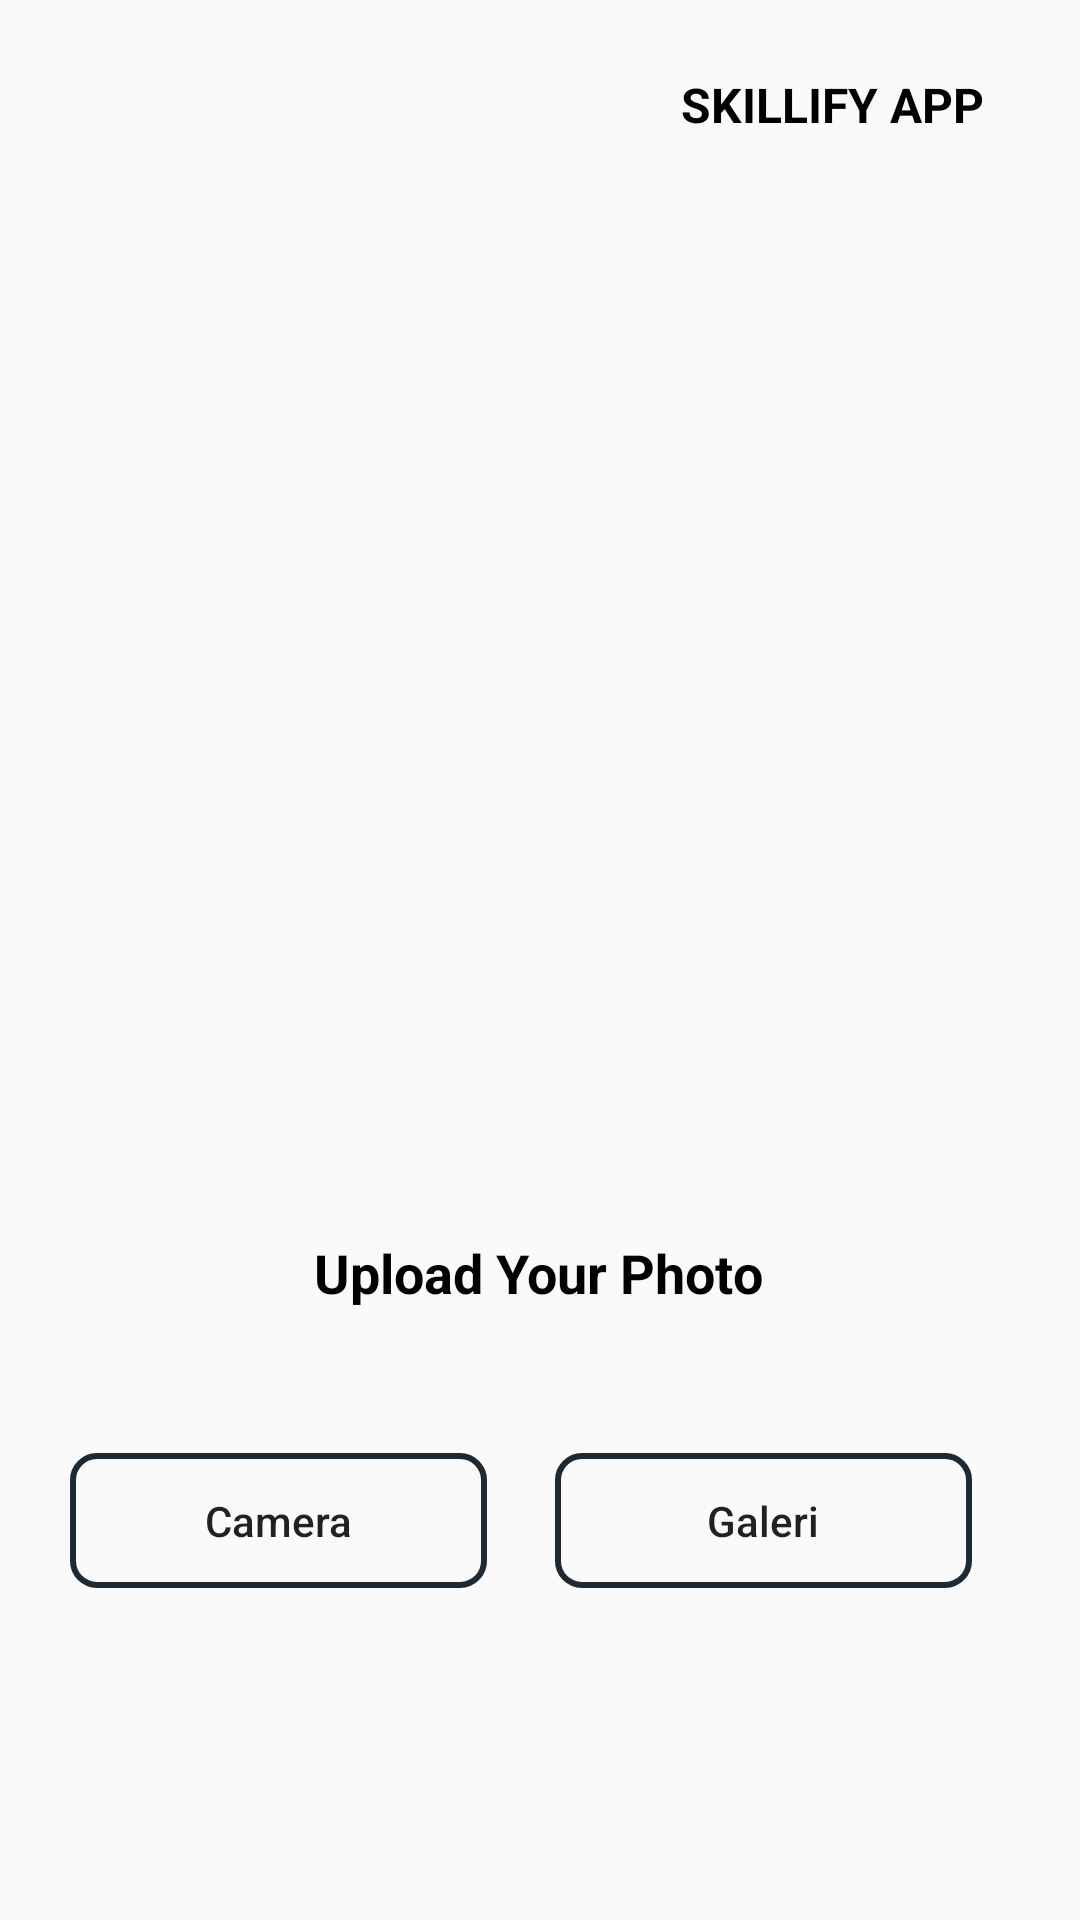

Layout XML and referenced resources for this Android screen:
<!-- AndroidManifest.xml: activity theme Theme.FirstActivity -->
<!-- res/layout/activity_upload_photo.xml -->
<?xml version="1.0" encoding="utf-8"?>
<androidx.constraintlayout.widget.ConstraintLayout xmlns:android="http://schemas.android.com/apk/res/android"
    xmlns:app="http://schemas.android.com/apk/res-auto"
    xmlns:tools="http://schemas.android.com/tools"
    android:layout_width="match_parent"
    android:layout_height="match_parent"
    tools:context=".ui.splash.UploadPhotoActivity">

    <TextView
        android:id="@+id/tv_app_name"
        android:layout_width="wrap_content"
        android:layout_height="wrap_content"
        android:layout_marginTop="24dp"
        android:text="@string/app_name"
        android:textAllCaps="true"
        android:textColor="@color/black"
        android:textSize="16sp"
        android:textStyle="bold"
        app:layout_constraintEnd_toEndOf="parent"
        app:layout_constraintHorizontal_bias="0.876"
        app:layout_constraintStart_toStartOf="parent"
        app:layout_constraintTop_toTopOf="parent" />

    <ImageView
        android:id="@+id/first_photo"
        android:layout_width="251dp"
        android:layout_height="232dp"
        android:layout_marginTop="132dp"
        android:src="@drawable/upload"
        app:layout_constraintEnd_toEndOf="parent"
        app:layout_constraintStart_toStartOf="parent"
        app:layout_constraintTop_toTopOf="parent" />

    <TextView
        android:id="@+id/tv_upload_first"
        android:layout_width="wrap_content"
        android:layout_height="wrap_content"
        android:layout_marginTop="48dp"
        android:text="Upload Your Photo"
        android:textColor="@color/black"
        android:textSize="18dp"
        android:textStyle="bold"
        app:layout_constraintEnd_toEndOf="parent"
        app:layout_constraintHorizontal_bias="0.497"
        app:layout_constraintStart_toStartOf="parent"
        app:layout_constraintTop_toBottomOf="@id/first_photo" />

    <Button
        android:id="@+id/btn_camera"
        android:layout_width="139dp"
        android:layout_height="45dp"
        android:layout_marginTop="48dp"
        android:background="@drawable/bg_btn_2"
        android:text="@string/camera"
        android:textAllCaps="false"
        app:layout_constraintEnd_toStartOf="@+id/btn_galeri"
        app:layout_constraintHorizontal_bias="0.506"
        app:layout_constraintStart_toStartOf="parent"
        app:layout_constraintTop_toBottomOf="@+id/tv_upload_first" />

    <Button
        android:id="@+id/btn_galeri"
        android:layout_width="139dp"
        android:layout_height="45dp"
        android:layout_marginTop="48dp"
        android:layout_marginEnd="36dp"
        android:background="@drawable/bg_btn_2"
        android:text="@string/galeri"
        android:textAllCaps="false"
        app:layout_constraintEnd_toEndOf="parent"
        app:layout_constraintTop_toBottomOf="@+id/tv_upload_first" />

</androidx.constraintlayout.widget.ConstraintLayout>
<!-- resources referenced by this layout -->
<resources>
  <color name="black">#FF000000</color>
  <!-- drawable bg_btn_2 (drawable) -->
  <?xml version="1.0" encoding="utf-8"?>
  <shape xmlns:android="http://schemas.android.com/apk/res/android"
      android:shape="rectangle">
      <corners android:radius="8dp"/>
      <stroke android:color="@color/main_color"
          android:width="2dp"/>
  </shape>
  <string name="app_name">Skillify App</string>
  <string name="camera">Camera</string>
  <string name="galeri">Galeri</string>
  <style name="Theme.FirstActivity" parent="Theme.AppCompat.Light.NoActionBar">
          
          <item name="colorPrimary">@color/purple_500</item>
          <item name="colorPrimaryVariant">@color/main_color</item>
          <item name="colorOnPrimary">@color/white</item>
          
          <item name="colorSecondary">@color/teal_200</item>
          <item name="colorSecondaryVariant">@color/teal_700</item>
          <item name="colorOnSecondary">@color/black</item>
          
          <item name="android:statusBarColor">?attr/colorPrimaryVariant</item>
          
      </style>
  <color name="main_color">#1D2934</color>
  <color name="purple_500">#FF6200EE</color>
  <color name="white">#FFFFFFFF</color>
  <color name="teal_200">#FF03DAC5</color>
  <color name="teal_700">#FF018786</color>
</resources>
